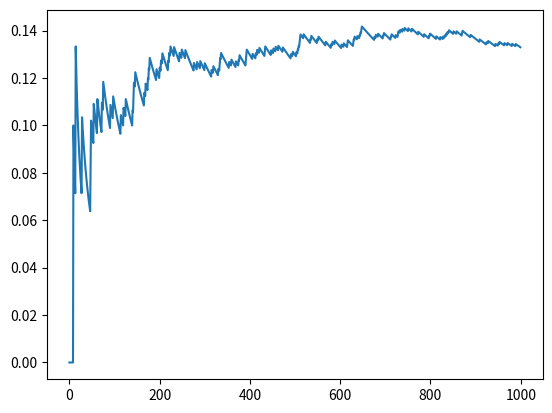

Generate this figure with matplotlib:
import matplotlib.pyplot as plt
import random

n = 1000
count = 0
probs = []

for i in range(1, n + 1):
    a = random.randint(0, 1)
    b = random.randint(0, 1)
    c = random.randint(0, 1)
    if all([a, b, c]):
        count += 1
    probs.append(count/i)

plt.plot(probs)
plt.show()
